Dataset: shoes (GitHub, geri-m/aws-rekognition-custom-labels). Classes: canvas shoes, chunky sneakers.

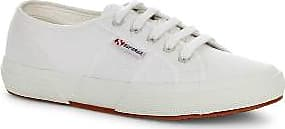
Label: canvas shoes

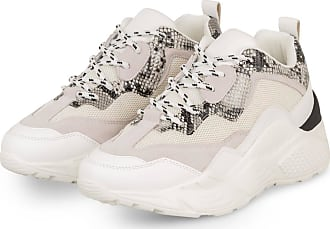
Label: chunky sneakers

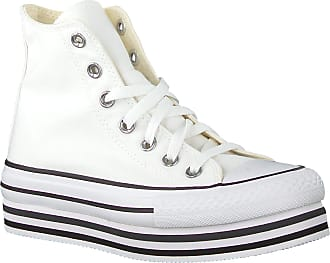
Label: canvas shoes

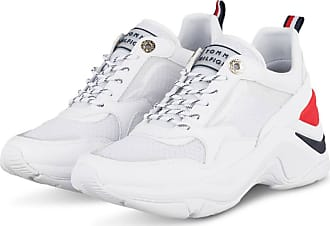
Label: chunky sneakers

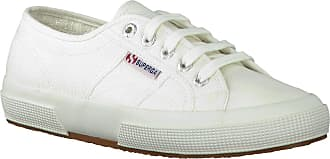
Label: canvas shoes

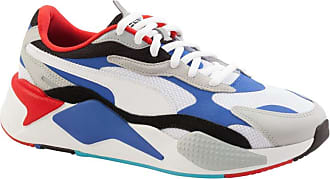
Label: chunky sneakers
